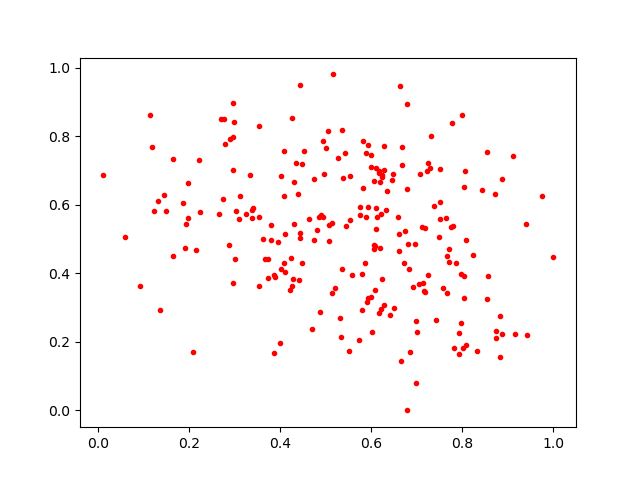

Values plotted in this chart, from the file beside it:
0.46428776, 0.5582195
0.9152, 0.2222
0.3001, 0.4418
0.6637, 0.9465
0.6609, 0.4669
0.766, 0.3436
0.8036, 0.3285
0.7746, 0.5352
0.2699, 0.85
0.1131, 0.8612
0.4432, 0.5022
0.7168, 0.3489
0.5857, 0.4309
0.3986, 0.1969
0.8881, 0.6753
0.5379, 0.678
0.7041, 0.3693
0.3731, 0.3855
0.5985, 0.7473
0.3953, 0.4906
0.4949, 0.7879
0.588, 0.7526
0.4255, 0.364
0.6103, 0.7076
0.4872, 0.2879
0.7299, 0.7066
0.7432, 0.2651
0.8027, 0.3937
0.3626, 0.5014
0.9101, 0.7419
0.7226, 0.7001
0.5519, 0.1732
0.5918, 0.7757
0.6288, 0.7712
0.806, 0.6986
0.5064, 0.4939
0.4075, 0.6274
0.4903, 0.5694
0.6237, 0.6805
0.6354, 0.6398
0.2967, 0.8987
0.6008, 0.2286
0.7969, 0.2559
0.3867, 0.1667
0.75, 0.7057
0.5807, 0.2919
0.1363, 0.2934
0.2219, 0.7324
0.8424, 0.6435
0.5429, 0.7519
0.3118, 0.627
0.6056, 0.4824
0.4411, 0.3802
0.6738, 0.5253
0.6108, 0.531
0.09272, 0.362
0.5436, 0.5379
0.6979, 0.0809
0.641, 0.2784
0.619, 0.6677
0.713, 0.3711
... 175 more rows
